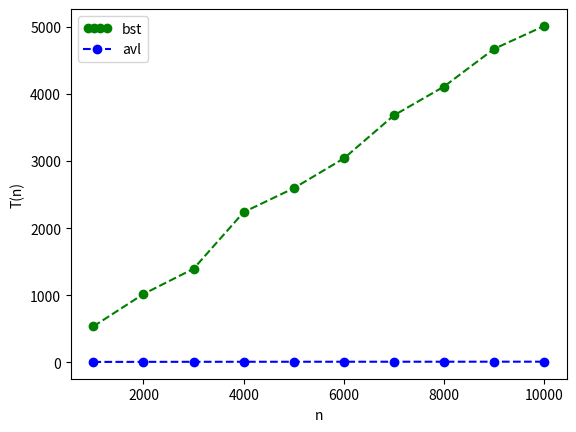

Generate this figure with matplotlib:
import matplotlib.pyplot as plt
from matplotlib.legend_handler import HandlerLine2D


n = [1000, 2000, 3000, 4000, 5000, 6000, 7000, 8000, 9000, 10000]
t_n_bst = [537.37, 1018.88, 1395.45, 2238.63, 2594.51, 3038.43, 3680.26, 4109.18, 4670.38, 5011.3]
t_n_avl = [7.82, 8.94, 9.6, 10.1, 10.36, 10.64, 10.82, 10.92, 11.22, 11.44]
# t_n_rbt = [1.3, 2.4, 3.5, 4.5, 5.8]

line1, = plt.plot(n, t_n_bst, 'go', label='bst', linestyle='--')
line2, = plt.plot(n, t_n_avl, 'bo', label='avl', linestyle='--')
# line3, = plt.plot(n, t_n_rbt, 'ro', label='rbt', linestyle='--')

plt.legend(handler_map={line1: HandlerLine2D(numpoints=4)})

plt.xlabel('n')
plt.ylabel('T(n)')
plt.show()
